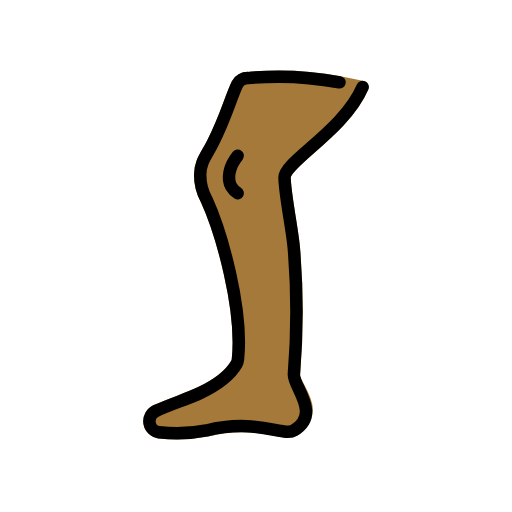
t = 0.00 s
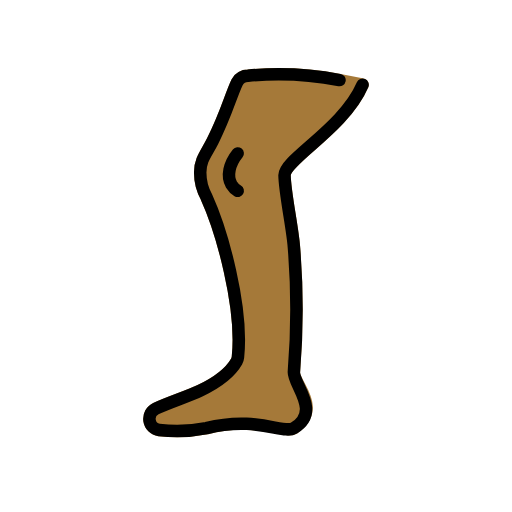
t = 0.48 s
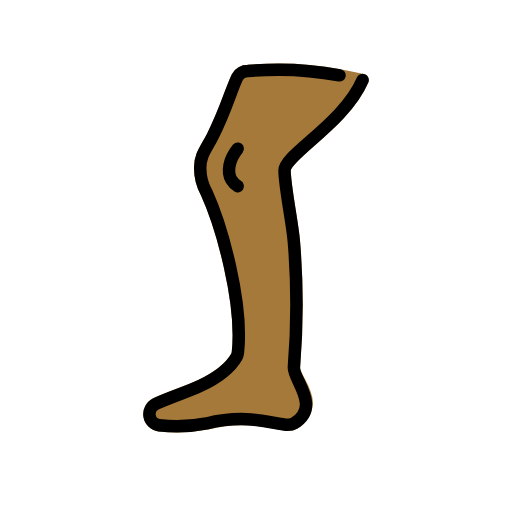
t = 1.43 s
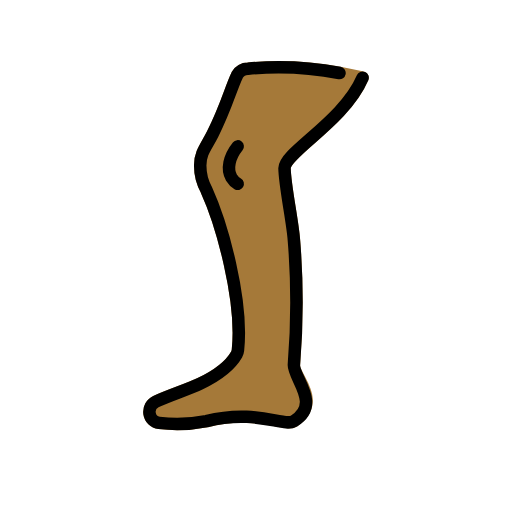
t = 1.90 s
t = 2.38 s: frame unchanged from t = 1.43 s, image omitted
t = 3.33 s: frame unchanged from t = 0.48 s, image omitted

The animated SVG that drew these frames (rendered in a browser with its animation timeline set to each time). Animation: 1 SMIL element (animateTransform=1); one cycle of 3.80 s, repeats indefinitely.

<?xml version='1.0' encoding='utf-8'?>
<svg xmlns="http://www.w3.org/2000/svg" id="emoji" viewBox="-5 -5 82 82" width="200" height="200" role="img">
  <title>OpenMoji: leg: medium-dark skin tone</title><g><g id="color" />
  <g id="skin">
    <path id="Leg_Skin_1" fill="#a57939" d="M53.0691,8.9416c-3,7-12.5379,11.949-12.5,14.5.042,2.8237,1.2939,8.5391,1.5,11.5a121.39,121.39,0,0,1,0,20c-.1448,1.9947,4.6519,5.6706,0,9-1.2223.8748-6-2-14,0a24.1339,24.1339,0,0,1-7.5895.2906,1.8,1.8,0,0,1-.5166-3.41c2.2278-1.0376,5.1861-1.9593,7.1061-2.8809,2.9511-1.4165,4.7874-2.833,5.8248-4.6706a1.794,1.794,0,0,0,.2176-.6956c.8519-8.01-2.58-20.217-5.0424-25.6338a8.0774,8.0774,0,0,1-1-4c0-2,1-3,2-5,2.2429-4.4858,2.8473-7.1758,3.9283-9.4321a2.0073,2.0073,0,0,1,1.7218-1.0009A52.7188,52.7188,0,0,1,49.3745,8.19Z" />
    <path id="Leg_Skin_1-2" fill="#a57939" stroke="#a57939" stroke-linecap="round" stroke-linejoin="round" stroke-width="2" d="M53.0691,8.9416c-3,7-12.5379,11.949-12.5,14.5.042,2.8237,1.2939,8.5391,1.5,11.5a121.39,121.39,0,0,1,0,20c-.1448,1.9947,4.6519,5.6706,0,9-1.2223.8748-6-2-14,0a24.1339,24.1339,0,0,1-7.5895.2906,1.8,1.8,0,0,1-.5166-3.41c2.2278-1.0376,5.1861-1.9593,7.1061-2.8809,2.9511-1.4165,4.7874-2.833,5.8248-4.6706a1.794,1.794,0,0,0,.2176-.6956c.8519-8.01-2.58-20.217-5.0424-25.6338a8.0774,8.0774,0,0,1-1-4c0-2,1-3,2-5,2.2429-4.4858,2.8473-7.1758,3.9283-9.4321a2.0073,2.0073,0,0,1,1.7218-1.0009A52.7188,52.7188,0,0,1,49.3745,8.19Z" />
  </g>
  <g id="line">
    <path id="Leg_Line_1" fill="none" stroke="#000" stroke-linecap="round" stroke-linejoin="round" stroke-width="2" d="M53.0691,8.9416c-3,7-12.5379,11.949-12.5,14.5.042,2.8237,1.2939,8.5391,1.5,11.5a121.39,121.39,0,0,1,0,20c-.1448,1.9947,4.4567,6.3415,0,9-1.6764,1-6-2-14,0a24.1339,24.1339,0,0,1-7.5895.2906,1.8,1.8,0,0,1-.5166-3.41c2.2278-1.0376,5.1861-1.9593,7.1061-2.8809,2.9511-1.4165,4.7874-2.833,5.8248-4.6706a1.794,1.794,0,0,0,.2176-.6956c.8519-8.01-2.58-20.217-5.0424-25.6338a8.0774,8.0774,0,0,1-1-4c0-2,1-3,2-5,2.2429-4.4858,2.8473-7.1758,3.9283-9.4321a2.0073,2.0073,0,0,1,1.7218-1.0009A52.7188,52.7188,0,0,1,49.3745,8.19" />
    <path id="Leg_Line_2" fill="none" stroke="#000" stroke-linecap="round" stroke-linejoin="round" stroke-width="2" d="M33.0691,19.9416c-1.3706,1.69-1.78,3.669-1,5a2.9063,2.9063,0,0,0,1,1" />
  </g>
<animateTransform attributeName="transform" type="translate" values="0 0;0 -1.5;0 0" dur="3.8s" repeatCount="indefinite" /></g></svg>
